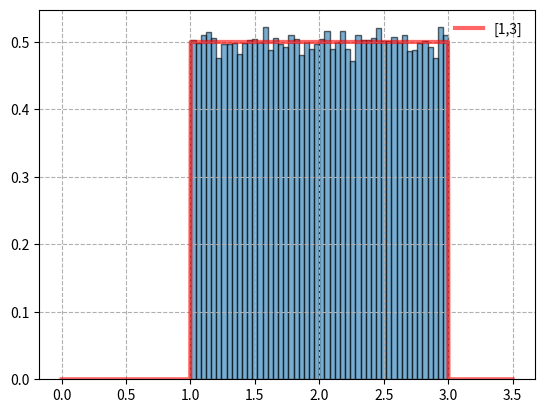

Recreate this plot in Python.
from scipy.stats import uniform
import matplotlib.pyplot as plt
import numpy as np

#PDF:
#x=np.linspace(-1,3.5,1000)
#uniform_rv_0=uniform()
#uniform_rv_1=uniform(loc=0.5,scale=2)
#plt.plot(x,uniform_rv_0.pdf(x),color='r',lw=3,alpha=0.6,label='[0,1]')
#plt.plot(x,uniform_rv_1.pdf(x),color='b',lw=3,alpha=0.6,label='[0.5,2.5]',linestyle='--')
#plt.legend(loc='best',frameon=False)
#plt.grid(ls='--')
#plt.show()

#sampels collect:
x=np.linspace(0,3.5,1000)
uniform_rv = uniform(1,2)
uniform_rvs=uniform_rv.rvs(100000)
plt.plot(x,uniform_rv.pdf(x),'r-',lw=3,alpha=0.6,label='[1,3]')
plt.hist(uniform_rvs,density=True,alpha=0.6,bins=50,edgecolor='k')
plt.legend(loc='best',frameon=False)
plt.grid(ls='--')
plt.show()